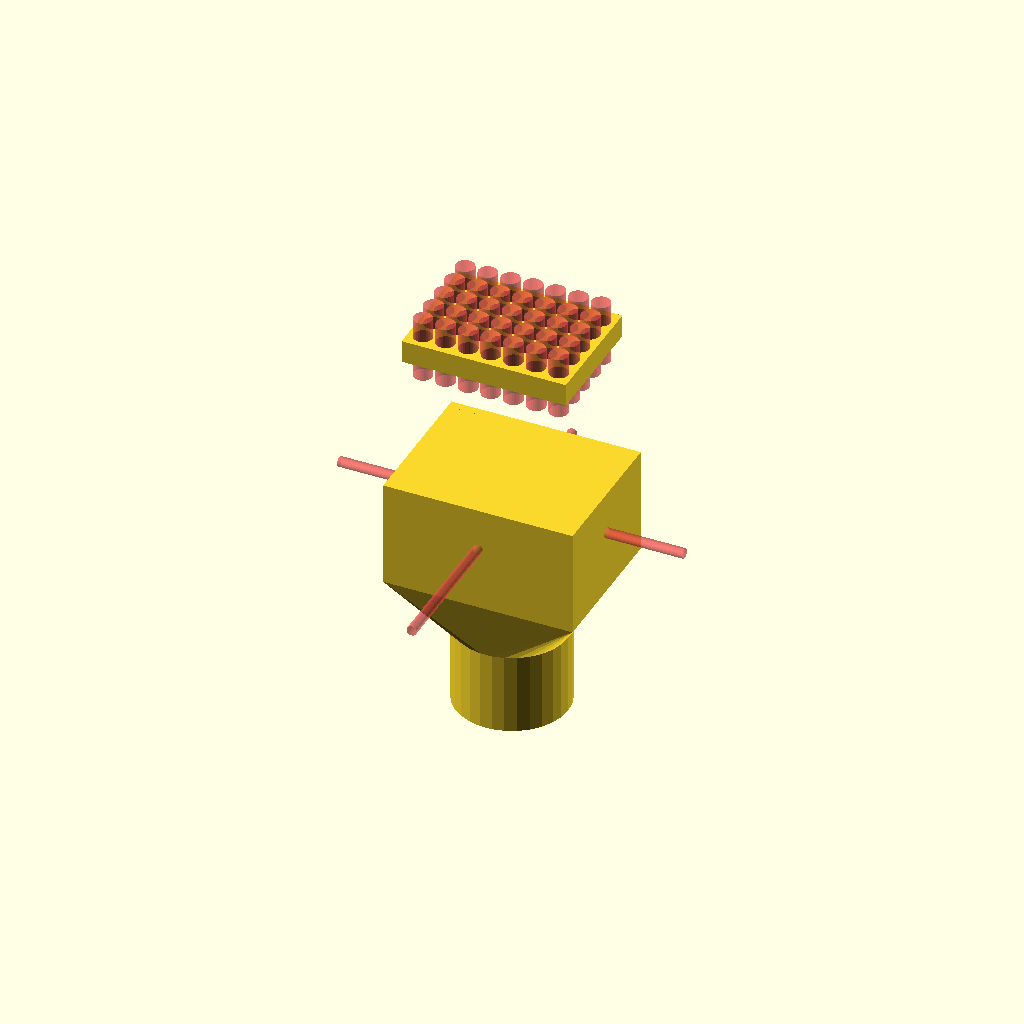
Cell 1: the model at its default parameters.
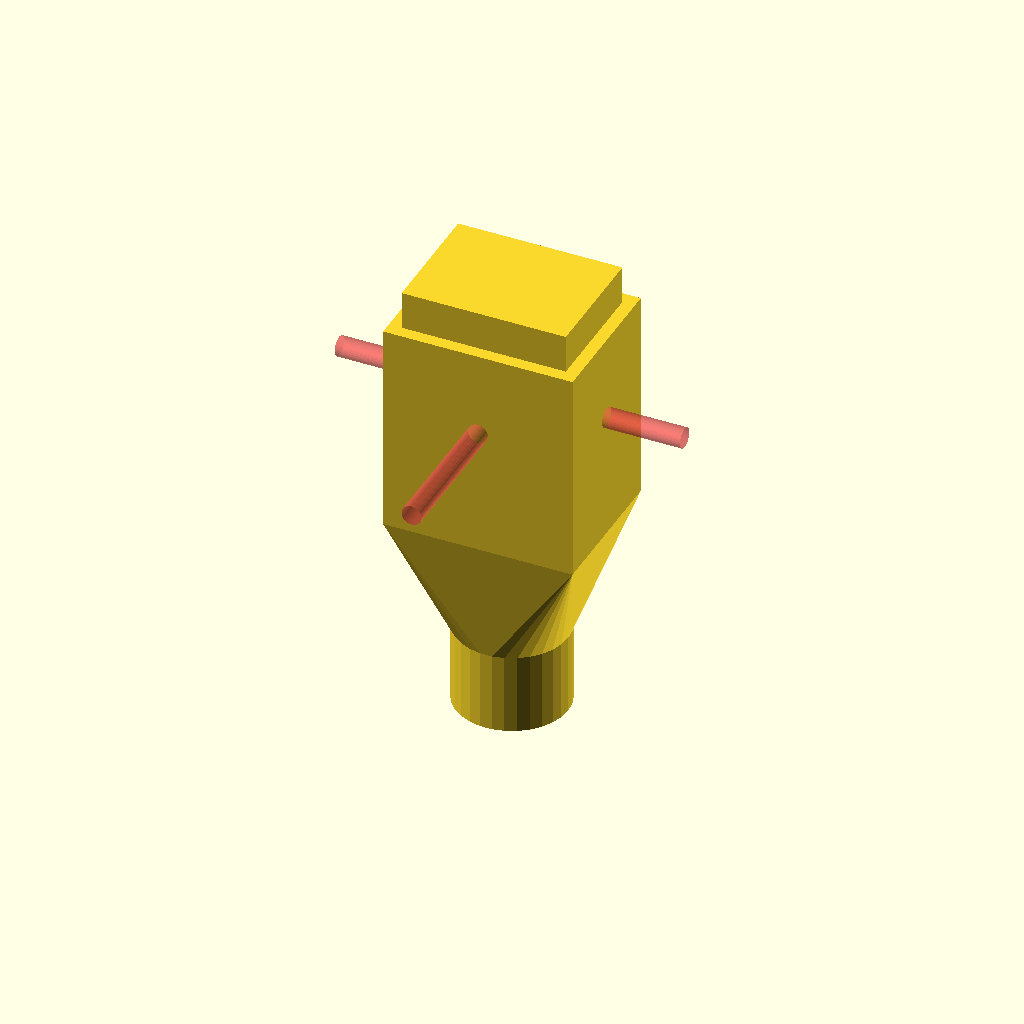
Cell 2: the same model with MM = 50.8.
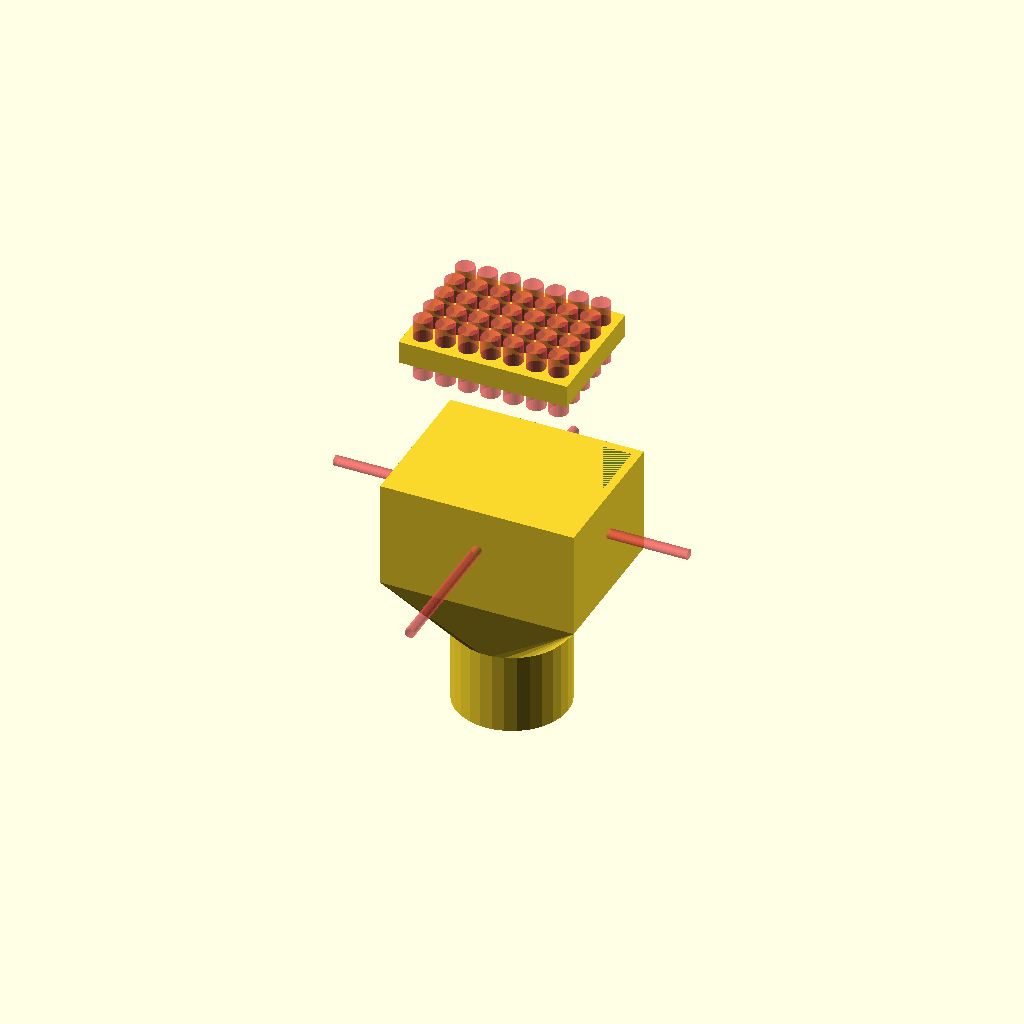
Cell 3: FUDGE = 4 (everything else at default).
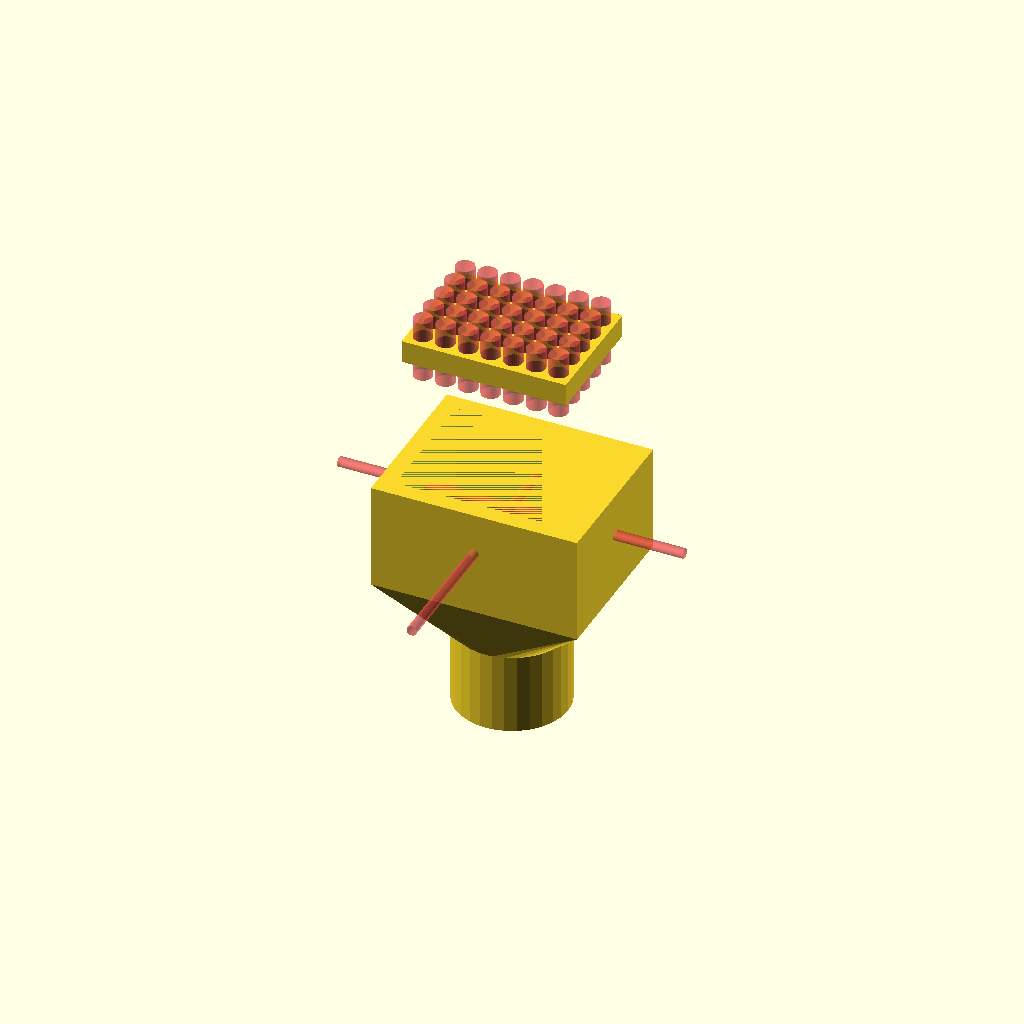
Cell 4 — WALL_THICK set to 8, the other parameters unchanged.
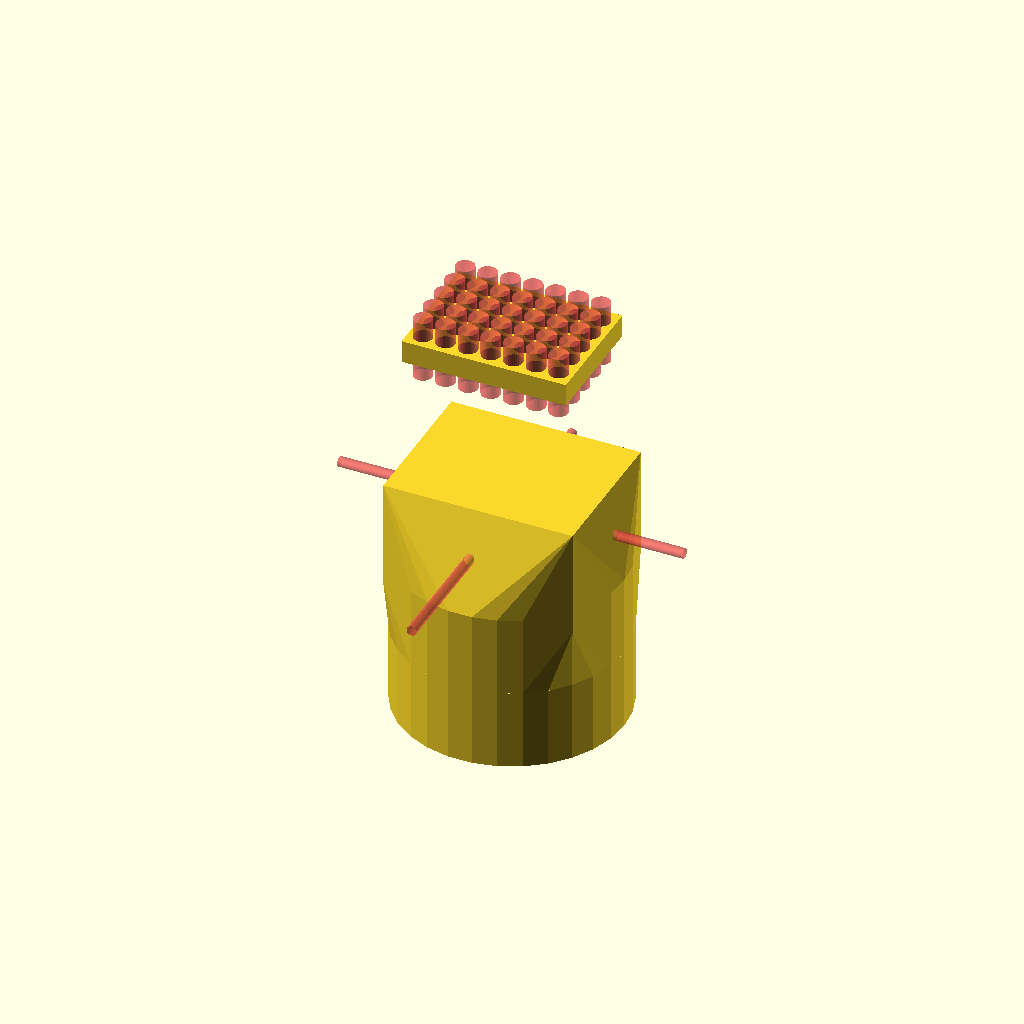
Cell 5 — PIPE_OD_MAX set to 107.12, the other parameters unchanged.
One fixed orthographic camera (rotation 55°, 0°, 25°; colour scheme Cornfield) for every cell.
OpenSCAD source file vacum2downspout.scad:
use <myTools.scad>

$fn=100;
MM=25.4;
//MM=10;
FUDGE=2;

// 2-3/8 x 3-2/16

insidePipe = [ 80.34 + FUDGE, 59.89 + FUDGE, 2 * MM];
WALL_THICK = 4;

PIPE_OD_MAX = 53.56;
PIPE_THICK = 3;
PIPE_ID_MAX = PIPE_OD_MAX-PIPE_THICK *2;

PIPE_LENGTH = 25.6 * 1.5;

difference()
{
    union()
    {
        hull()
        {
            translate([0,0, insidePipe.z] * 1.1)
            cube (insidePipe + [WALL_THICK * 2, WALL_THICK * 2, 0], center = true);
            cylinder(d=PIPE_OD_MAX, h=PIPE_LENGTH);
        }
        translate([0, 0, - PIPE_LENGTH])
        cylinder(d=PIPE_OD_MAX, h=PIPE_LENGTH);
    }

    union()
    {
        hull()
        {
            translate([0,0, insidePipe.z] * 1.1)
            cube (insidePipe , center = true);
            cylinder(d=PIPE_ID_MAX, h=PIPE_LENGTH);
        }
        
        translate([0, 0, - PIPE_LENGTH])
        cylinder(d=PIPE_ID_MAX, h=PIPE_LENGTH);

        // screwholes Y dir
        translate([0, insidePipe.y, insidePipe.z * 1.2 ])
        rotate([90, 0, 0])
        #cylinder(d= 3/16 *MM, h=insidePipe.x *2);
        
        // screwholes X dir
        translate([-insidePipe.x, 0 , insidePipe.z * 1.2 ])
        rotate([0, 90, 0])
        #cylinder(d= 3/16 *MM, h=insidePipe.x *2);

    
    }
}

DRILL = 09;
DIST= DRILL * 1.2;
$fn = 30;
W= 2;
H= 3;

translate([0, 0, 150])
difference()
{
    cube (insidePipe - [ 4, 4, 40] , center = true);

    for (across = [ -W:  1 : W])
    {
        for (row = [ -H: 1 : H])
        {
            echo ("row = ", row, " across = ", across);
            translate ([ row * DIST, across * DIST, -15])
            #cylinder(d = DRILL, h = 30);
        }
    }
}
Parameter table extracted from the source (name, type, default, range or options):
MM: number, default 25.4
FUDGE: number, default 2
WALL_THICK: number, default 4
PIPE_OD_MAX: number, default 53.56
PIPE_THICK: number, default 3
DRILL: number, default 9
W: number, default 2
H: number, default 3
